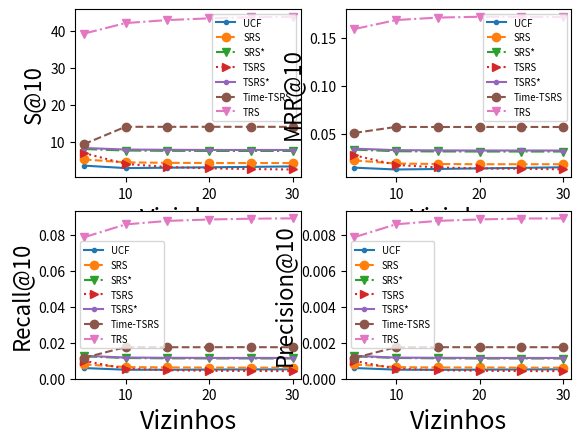

Recreate this plot in Python.
# -*- coding: utf-8 -*-
import matplotlib.pyplot as plt
import seaborn as sb
import numpy as np


# meaning to the plot
k = [5 * i for i in range(1, 7)]
x = k
legend = ['UCF', 'SRS', 'SRS*', 'TSRS', 'TSRS*', 'Time-TSRS', 'TRS']

# S@K
ucf = [3.599,2.93235, 3.03268, 3.15087, 3.25119, 3.37626]
srs = [5.26641,4.4858,4.34928,4.30805,4.29156,4.28973]
srs_ = [8.08973,7.6756,7.59681,7.56932,7.56291,7.56291,]
tsrs = [7.02372,4.05105,3.23058,2.85814,2.67489,2.55166,]
tsrs_ = [8.3733,7.95093,7.879,7.83319,7.83182,7.82678,]
time = [9.38068,14.10149,14.08912,14.09782,14.09828,14.08316,]
tnet = [39.29195,42.15146,42.97239,43.43279,43.7301,43.86799,]
hsrs = []

plt.subplot(221)
plt.plot(x, ucf, '.-')
plt.plot(x, srs, 'o--')
plt.plot(x, srs_, 'v-.')
plt.plot(x, tsrs, '>:')
plt.plot(x, tsrs_, '.-')
plt.plot(x, time, 'o--')
plt.plot(x, tnet, 'v-.')
plt.xlim((4, 31))
plt.xlabel('Vizinhos', fontsize=18)
plt.ylabel('S@10', fontsize=16)
plt.legend(legend, loc='best', fontsize='x-small')

# MRR
ucf = [0.0146, 0.01270, 0.01323,0.01387,0.01437,0.01502]
srs = [0.0221,0.01893,0.01839,0.0182,0.01817,0.01817,]
srs_ = [0.03339,0.03169,0.03146,0.0314,0.03138,0.03136,]
tsrs = [0.02748,0.01743,0.01485,0.0138,0.01339,0.01291,]
tsrs_ = [0.03438,0.03284,0.03257,0.03245,0.03247,0.03243,]
time = [0.05075,0.05699,0.05692,0.05693,0.05697,0.05691,]
tnet = [0.15883,0.16822,0.17079,0.17164,0.17145,0.17132,]
hsrs = []

plt.subplot(222)
plt.plot(x, ucf, '.-')
plt.plot(x, srs, 'o--')
plt.plot(x, srs_, 'v-.')
plt.plot(x, tsrs, '>:')
plt.plot(x, tsrs_, '.-')
plt.plot(x, time, 'o--')
plt.plot(x, tnet, 'v-.')
plt.xlim((4, 31))
plt.xlabel('Vizinhos', fontsize=18)
plt.ylabel('MRR@10', fontsize=16)
plt.legend(legend, loc='best', fontsize='x-small')

# Recall
ucf = [0.0059,0.00496,0.00494,0.00504,0.00513,0.00519]
srs = [0.00792,0.00644,0.00623,0.00615,0.00612,0.00612,]
srs_ = [0.01242,0.01147,0.01131,0.01124,0.01123,0.01123,]
tsrs = [0.00992,0.00554,0.00469,0.00439,0.00425,0.0042,]
tsrs_ = [0.01274,0.01175,0.0116,0.01153,0.01153,0.01152,]
time = [0.01152,0.01754,0.01748,0.0175,0.01754,0.01747,]
tnet = [0.07866, 0.08587, 0.08783, 0.08861, 0.08907, 0.08925, ]
hsrs = []

plt.subplot(223)
plt.plot(x, ucf, '.-')
plt.plot(x, srs, 'o--')
plt.plot(x, srs_, 'v-.')
plt.plot(x, tsrs, '>:')
plt.plot(x, tsrs_, '.-')
plt.plot(x, time, 'o--')
plt.plot(x, tnet, 'v-.')
plt.xlim((4, 31))
plt.xlabel('Vizinhos', fontsize=18)
plt.ylabel('Recall@10', fontsize=16)
plt.legend(legend, loc='best', fontsize='x-small')

# Precision
ucf = [0.00059,0.00050,0.00049,0.00050,0.00051,0.00052]
srs = [0.00079, 0.00064,0.00062, 0.00062,0.00061, 0.00061,]
srs_ = [0.00124, 0.00115,0.00113, 0.00112,0.00112, 0.00112,]
tsrs = [0.00099, 0.00055,0.00047, 0.00044,0.00042, 0.00042,]
tsrs_ = [0.00127,0.00117,0.00116,0.00115,0.00115,0.00115,]
time = [0.00115,0.00175,0.00175,0.00175,0.00175,0.00175,]
tnet = [0.00787,0.00859,0.00878,0.00886,0.00891,0.00892]
hsrs = []

plt.subplot(224)
plt.plot(x, ucf, '.-')
plt.plot(x, srs, 'o--')
plt.plot(x, srs_, 'v-.')
plt.plot(x, tsrs, '>:')
plt.plot(x, tsrs_, '.-')
plt.plot(x, time, 'o--')
plt.plot(x, tnet, 'v-.')
plt.xlim((4, 31))
plt.xlabel('Vizinhos', fontsize=18)
plt.ylabel('Precision@10', fontsize=16)
plt.legend(legend, loc='best', fontsize='x-small')

plt.show()
# [redacted]
